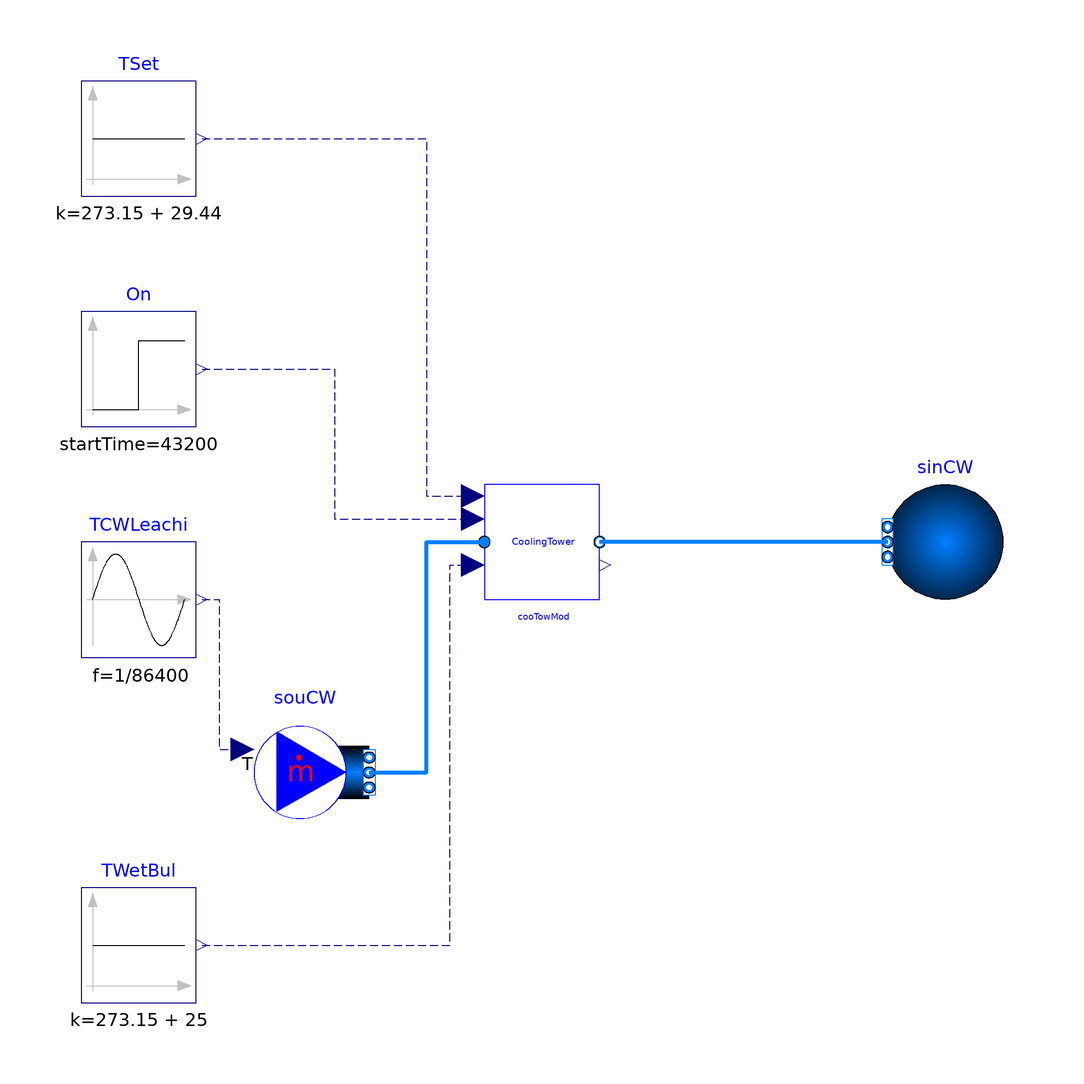

This picture is the connection diagram that the Modelica source below describes through its graphical annotations.

model VSDCoolingTower_foul
  extends Modelica.Icons.Example;
  package MediumCW = Buildings.Media.Water "Medium model";
  parameter Modelica.Units.SI.Power P_nominal=30000
    "Nominal compressor power (at y=1)";
  parameter Modelica.Units.SI.TemperatureDifference dTCW_nominal=5.18
    "Temperature difference between the outlet and inlet of the modules";
  parameter Modelica.Units.SI.TemperatureDifference dTApp_nominal=4.44
    "Nominal approach temperature";
  parameter Modelica.Units.SI.Temperature TWetBul_nominal=273.15 + 25
    "Nominal wet bulb temperature";
  parameter Modelica.Units.SI.Pressure dP_nominal=1000
    "Pressure difference between the outlet and inlet of the modules ";
  parameter Modelica.Units.SI.MassFlowRate mCW_flow_nominal=10
    "Nominal mass flow rate at condenser water wide";
  parameter Real GaiPi=1 "Gain of the PI controller";
  parameter Real tIntPi=60 "Integration time of the PI controller";
  parameter Real v_flow_rate[:]={1} "Volume flow rate rate";
  parameter Real eta[:]={1} "Fan efficiency";
  BuildingControlEmulator.Devices.WaterSide.VSDCoolingTower
                  cooTowMod(
    P_nominal=P_nominal,
    dTCW_nominal=dTCW_nominal,
    dTApp_nominal=dTApp_nominal,
    TWetBul_nominal=TWetBul_nominal,
    dP_nominal=dP_nominal,
    mCW_flow_nominal=mCW_flow_nominal,
    GaiPi=GaiPi,
    tIntPi=tIntPi,
    v_flow_rate=v_flow_rate,
    eta=eta,
    redeclare package MediumCW = MediumCW,
    TCW_start=273.15 + 29.44,
    yorkCalc(eps=0.8))        "Single cooling tower module"
    annotation (Placement(transformation(extent={{-10,-10},{10,10}})));
  Modelica.Blocks.Sources.Constant TSet(k=273.15 + 29.44)
    annotation (Placement(transformation(extent={{-80,60},{-60,80}})));
  Buildings.Fluid.Sources.Boundary_pT   sinCW(redeclare package Medium =
               MediumCW, nPorts=1) "Sink for CW" annotation (Placement(
        transformation(
        extent={{10,-10},{-10,10}},
        rotation=0,
        origin={70,0})));
  Buildings.Fluid.Sources.MassFlowSource_T souCW(
    nPorts=1,
    use_T_in=true,
    m_flow=mCW_flow_nominal,
    redeclare package Medium = MediumCW,
    T=273.15 + 29.44) "Source for CW"
    annotation (Placement(transformation(extent={{-50,-50},{-30,-30}})));
  Modelica.Blocks.Sources.Sine TCWLeachi(
    f=1/86400,
    amplitude=2.59,
    offset=273.15 + 32.03)
    annotation (Placement(transformation(extent={{-80,-20},{-60,0}})));
  Modelica.Blocks.Sources.Constant TWetBul(k=273.15 + 25)   annotation (Placement(transformation(extent={{-80,-80},{-60,-60}})));
  Modelica.Blocks.Sources.Step On(
    height=-1,
    offset=1,
    startTime=43200) annotation (Placement(transformation(extent={{-80,20},{-60,40}})));
equation

  connect(TSet.y, cooTowMod.TSet) annotation (Line(
      points={{-59,70},{-20,70},{-20,8},{-12,8}},
      color={0,0,127},
      smooth=Smooth.None,
      pattern=LinePattern.Dash));
  connect(sinCW.ports[1], cooTowMod.port_b_CW) annotation (Line(
      points={{60,0},{10,0}},
      color={0,127,255},
      smooth=Smooth.None,
      thickness=1));
  connect(souCW.ports[1], cooTowMod.port_a_CW) annotation (Line(
      points={{-30,-40},{-20,-40},{-20,0},{-10,0}},
      color={0,127,255},
      smooth=Smooth.None,
      thickness=1));
  connect(TCWLeachi.y, souCW.T_in) annotation (Line(
      points={{-59,-10},{-56,-10},{-56,-36},{-52,-36}},
      color={0,0,127},
      smooth=Smooth.None,
      pattern=LinePattern.Dash));
  connect(TWetBul.y, cooTowMod.TWetBul)
    annotation (Line(
      points={{-59,-70},{-16,-70},{-16,-4},{-12,-4}},
      color={0,0,127},
      smooth=Smooth.None,
      pattern=LinePattern.Dash));
  connect(On.y, cooTowMod.On) annotation (Line(
      points={{-59,30},{-36,30},{-36,4},{-12,4}},
      color={0,0,127},
      smooth=Smooth.None,
      pattern=LinePattern.Dash));
  annotation (__Dymola_Commands(file=
          "modelica://ChillerPlantSystem/Resources/Scripts/Dymola/BaseClasses/Components/Example/CoolingTowerModule.mos"
        "Simulate and plot"),
  Diagram(coordinateSystem(preserveAspectRatio=false, extent={{-100,-100},{
            100,100}})),
    experiment(StopTime=86400),
    __Dymola_experimentSetupOutput);
end VSDCoolingTower_foul;